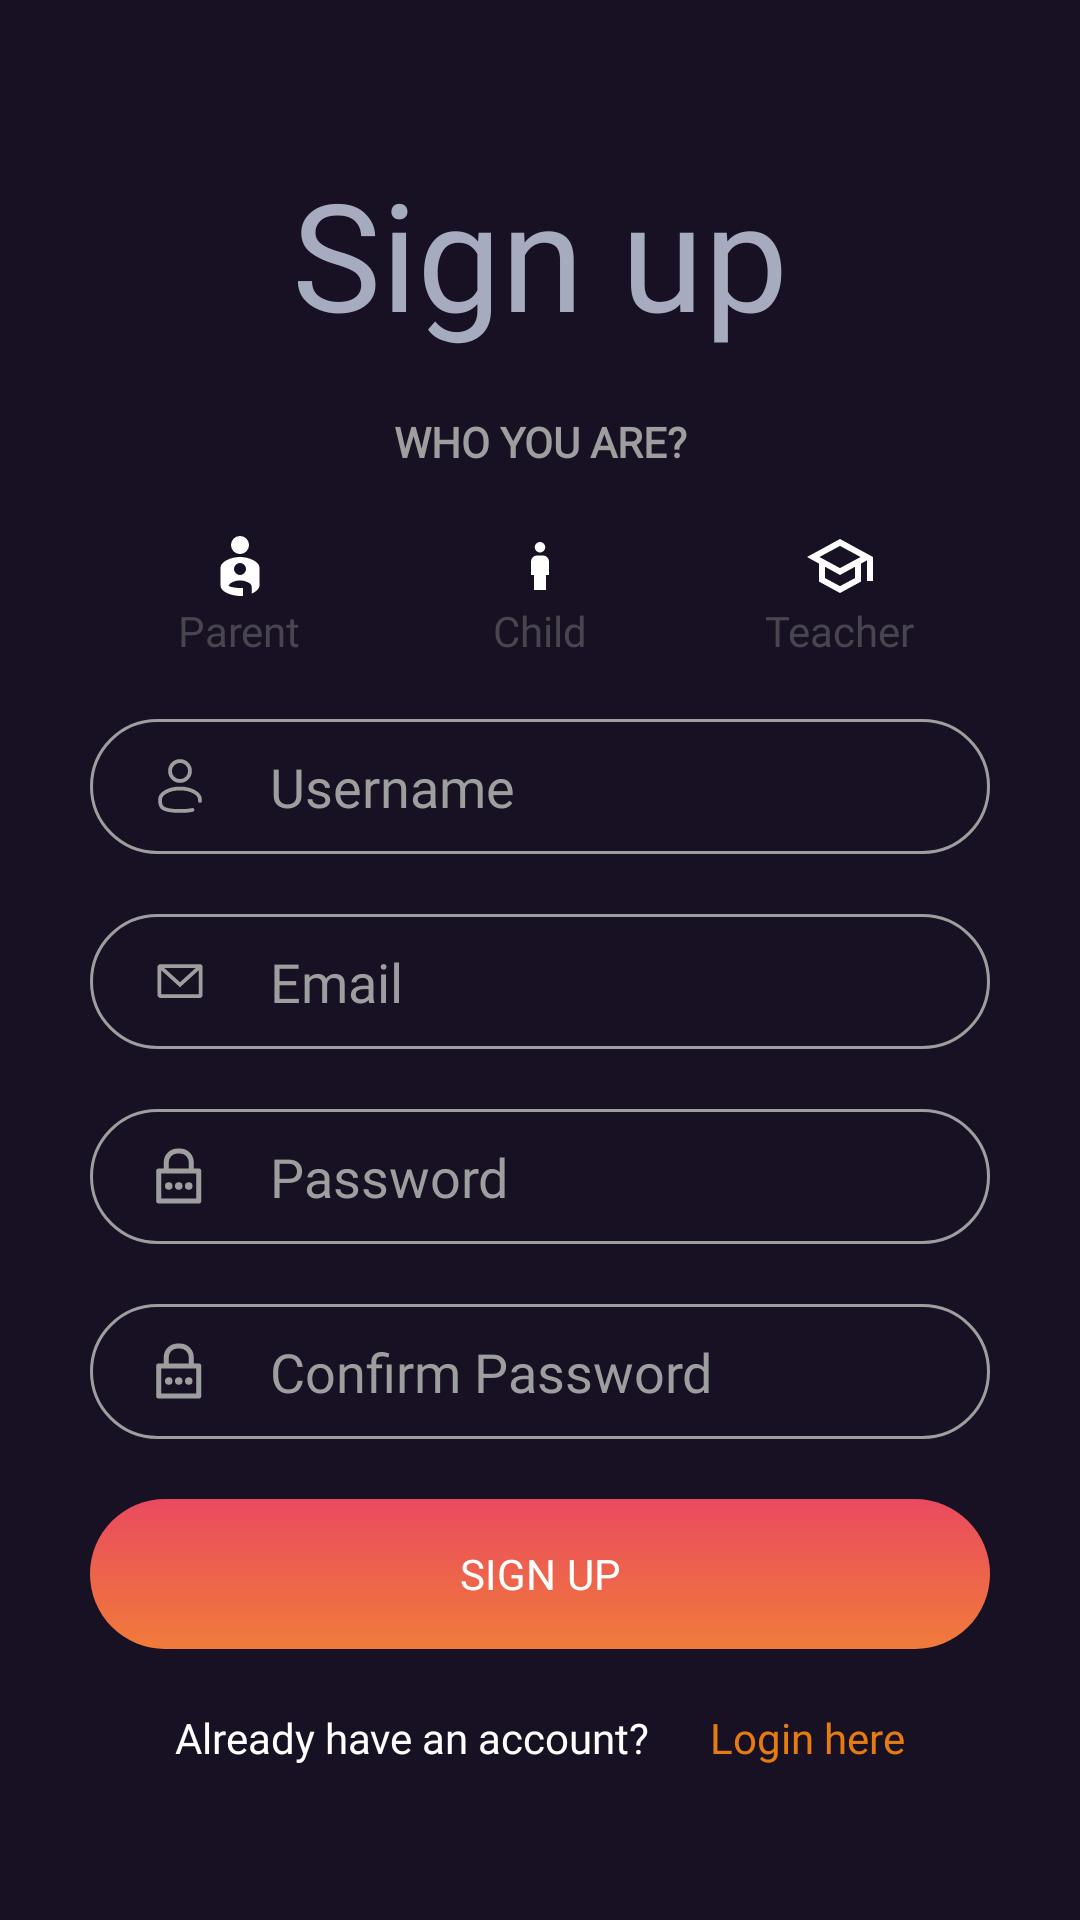

Produce the Android XML layout that renders to this screen, including the resource entries it uses.
<!-- AndroidManifest.xml: application theme Theme.ReplicasMouad -->
<!-- res/layout/activity_login_whoyouare.xml -->
<?xml version="1.0" encoding="utf-8"?>
<LinearLayout xmlns:android="http://schemas.android.com/apk/res/android"
    android:layout_width="match_parent"
    android:layout_height="match_parent"
    xmlns:app="http://schemas.android.com/apk/res-auto"
    android:background="@color/plum_background"
    android:orientation="vertical"
    android:paddingLeft="30dp"
    android:paddingRight="30dp"
    android:gravity="center">

    <TextView
        android:layout_width="match_parent"
        android:layout_height="wrap_content"
        android:fontFamily="@font/plusjakartasans"
        android:text="Sign up"
        android:textColor="@color/brokenwhite"
        android:textSize="50sp"
        android:gravity="center"
        />

    <Space
        android:layout_width="20dp"
        android:layout_height="20dp"/>

    <TextView
        android:layout_width="match_parent"
        android:layout_height="wrap_content"
        android:fontFamily="@font/plusjakartasans"
        android:text="WHO YOU ARE?"
        android:textColor="@color/gray_medium"
        android:gravity="center"
        android:textStyle="bold" />

    <Space
        android:layout_width="20dp"
        android:layout_height="20dp"/>

    <LinearLayout
        android:layout_width="match_parent"
        android:layout_height="wrap_content"
        android:orientation="horizontal"
>

        <LinearLayout
            android:layout_width="0dp"
            android:layout_height="wrap_content"
            android:layout_weight="1"
            android:orientation="vertical">
            <ImageView
                android:layout_width="wrap_content"
                android:layout_height="wrap_content"
                android:src="@drawable/father_holding_child"
                android:layout_gravity="center"/>

            <TextView
                android:layout_width="wrap_content"
                android:layout_height="wrap_content"
                android:layout_gravity="center"
                android:text="Parent"
                android:fontFamily="@font/plusjakartasans"/>

        </LinearLayout>

        <LinearLayout
            android:layout_width="0dp"
            android:layout_height="wrap_content"
            android:layout_weight="1"
            android:orientation="vertical">
            <ImageView
                android:layout_width="wrap_content"
                android:layout_height="wrap_content"
                android:src="@drawable/child"
                android:layout_gravity="center"/>

            <TextView
                android:layout_width="wrap_content"
                android:layout_height="wrap_content"
                android:layout_gravity="center"
                android:text="Child"
                android:fontFamily="@font/plusjakartasans"/>

        </LinearLayout>

        <LinearLayout
            android:layout_width="0dp"
            android:layout_height="wrap_content"
            android:layout_weight="1"
            android:orientation="vertical">
            <ImageView
                android:layout_width="wrap_content"
                android:layout_height="wrap_content"
                android:src="@drawable/school_hat"
                android:layout_gravity="center"/>

            <TextView
                android:layout_width="wrap_content"
                android:layout_height="wrap_content"
                android:layout_gravity="center"
                android:text="Teacher"
                android:fontFamily="@font/plusjakartasans"/>

        </LinearLayout>

    </LinearLayout>

    <Space
        android:layout_width="20dp"
        android:layout_height="20dp"/>

    <EditText
        android:layout_width="match_parent"
        android:layout_height="45dp"
        android:hint="Username"
        android:textColorHint="@color/gray_medium"
        android:drawableStart="@drawable/usernameicon"
        android:drawablePadding="20dp"
        android:paddingLeft="20dp"
        android:background="@drawable/input_loginstyle_whoareyou"
        android:fontFamily="@font/plusjakartasans"
        android:gravity="center_vertical"/>

    <Space
        android:layout_width="20dp"
        android:layout_height="20dp"/>

    <EditText
        android:layout_width="match_parent"
        android:layout_height="45dp"
        android:hint="Email"
        android:textColorHint="@color/gray_medium"
        android:drawableStart="@drawable/emailicon"
        android:drawablePadding="20dp"
        android:paddingLeft="20dp"
        android:background="@drawable/input_loginstyle_whoareyou"
        android:fontFamily="@font/plusjakartasans"
        android:gravity="center_vertical"/>

    <Space
        android:layout_width="20dp"
        android:layout_height="20dp"/>

    <EditText
        android:layout_width="match_parent"
        android:layout_height="45dp"
        android:hint="Password"
        android:textColorHint="@color/gray_medium"
        android:drawableStart="@drawable/password"
        android:drawablePadding="20dp"
        android:paddingLeft="20dp"
        android:background="@drawable/input_loginstyle_whoareyou"
        android:fontFamily="@font/plusjakartasans"
        android:gravity="center_vertical"/>

    <Space
        android:layout_width="20dp"
        android:layout_height="20dp"/>

    <EditText
        android:layout_width="match_parent"
        android:layout_height="45dp"
        android:hint="Confirm Password"
        android:textColorHint="@color/gray_medium"
        android:drawableStart="@drawable/password"
        android:drawablePadding="20dp"
        android:paddingLeft="20dp"
        android:background="@drawable/input_loginstyle_whoareyou"
        android:fontFamily="@font/plusjakartasans"
        android:gravity="center_vertical"/>

    <Space
        android:layout_width="20dp"
        android:layout_height="20dp"/>

    <com.google.android.material.button.MaterialButton
        android:layout_width="match_parent"
        android:layout_height="50dp"
        android:text="SIGN UP"
        android:fontFamily="@font/plusjakartasans"
        android:textColor="@color/white"
        android:background="@drawable/button_signup_style"
        app:backgroundTint="@null"
        android:stateListAnimator="@null"
        android:insetTop="0dp"
        android:insetBottom="0dp" />

    <Space
        android:layout_width="20dp"
        android:layout_height="20dp"/>
    
    <LinearLayout
        android:layout_width="match_parent"
        android:layout_height="wrap_content"
        android:orientation="horizontal"
        android:gravity="center">
        
        <TextView
            android:layout_width="wrap_content"
            android:layout_height="wrap_content"
            android:text="Already have an account?"
            android:fontFamily="@font/plusjakartasansitalic"
            android:textColor="@color/white"/>

        <Space
            android:layout_width="20dp"
            android:layout_height="wrap_content"/>
        <TextView
            android:layout_width="wrap_content"
            android:layout_height="wrap_content"
            android:fontFamily="@font/plusjakartasans"
            android:text="Login here"
            android:textColor="#E67B12"

/>
    </LinearLayout>
        

</LinearLayout>
<!-- resources referenced by this layout -->
<resources>
  <color name="brokenwhite">#A6ABBF</color>
  <color name="gray_medium">#9E9E9E</color>
  <color name="plum_background">#171123</color>
  <color name="white">#FFFFFFFF</color>
  <!-- drawable button_signup_style (drawable) -->
  <?xml version="1.0" encoding="utf-8"?>
  <shape xmlns:android="http://schemas.android.com/apk/res/android"
      android:shape="rectangle">
      <gradient
          android:angle="270"
          android:startColor="#EA4A5F"
          android:endColor="#F07B3A"/>
      <corners android:radius="30dp"/>
  </shape>
  <!-- drawable child (drawable) -->
  <vector xmlns:android="http://schemas.android.com/apk/res/android"
      android:width="24dp"
      android:height="24dp"
      android:viewportWidth="960"
      android:viewportHeight="960"
      android:tint="@color/white">
    <path
        android:pathData="M430.5,279.5Q410,259 410,230t20.5,-49.5Q451,160 480,160t49.5,20.5Q550,201 550,230t-20.5,49.5Q509,300 480,300t-49.5,-20.5ZM400,800v-200h-40v-180q0,-33 23.5,-56.5T440,340h80q33,0 56.5,23.5T600,420v180h-40v200L400,800Z"
        android:fillColor="#1f1f1f"/>
  </vector>
  <!-- drawable emailicon (drawable) -->
  <vector xmlns:android="http://schemas.android.com/apk/res/android"
      android:width="20dp"
      android:height="20dp"
      android:viewportWidth="24"
      android:viewportHeight="24"
      android:tint="@color/gray_medium">
    <path
        android:pathData="M3.75,5.25L3,6V18L3.75,18.75H20.25L21,18V6L20.25,5.25H3.75ZM4.5,7.695V17.25H19.5V7.695L12,14.514L4.5,7.695ZM18.31,6.75H5.69L12,12.486L18.31,6.75Z"
        android:fillColor="#080341"
        android:fillType="evenOdd"/>
  </vector>
  <!-- drawable input_loginstyle_whoareyou (drawable) -->
  <?xml version="1.0" encoding="utf-8"?>
  <shape xmlns:android="http://schemas.android.com/apk/res/android">
      <solid android:color="@color/plum_background"/>
      <stroke android:color="@color/gray_medium" android:width="1dp"/>
      <corners android:radius="30dp"/>
  </shape>
  <!-- drawable school_hat (drawable) -->
  <vector xmlns:android="http://schemas.android.com/apk/res/android"
      android:width="24dp"
      android:height="24dp"
      android:viewportWidth="960"
      android:viewportHeight="960"
      android:tint="@color/white">
    <path
        android:pathData="M480,840 L200,688v-240L40,360l440,-240 440,240v320h-80v-276l-80,44v240L480,840ZM480,508 L754,360 480,212 206,360 480,508ZM480,749 L680,641v-151L480,600 280,490v151l200,108ZM480,508ZM480,598ZM480,598Z"
        android:fillColor="#1f1f1f"/>
  </vector>
  <!-- drawable usernameicon (drawable) -->
  <vector xmlns:android="http://schemas.android.com/apk/res/android"
      android:width="20dp"
      android:height="20dp"
      android:viewportWidth="24"
      android:viewportHeight="24"
      android:tint="@color/gray_medium">
    <path
        android:pathData="M12,6m-4,0a4,4 0,1 1,8 0a4,4 0,1 1,-8 0"
        android:strokeWidth="1.5"
        android:fillColor="#00000000"
        android:strokeColor="#1C274C"/>
    <path
        android:pathData="M19.997,18C20,17.836 20,17.669 20,17.5C20,15.015 16.418,13 12,13C7.582,13 4,15.015 4,17.5C4,19.985 4,22 12,22C14.231,22 15.84,21.843 17,21.563"
        android:strokeWidth="1.5"
        android:fillColor="#00000000"
        android:strokeColor="#1C274C"
        android:strokeLineCap="round"/>
  </vector>
  <style name="Theme.ReplicasMouad" parent="Base.Theme.ReplicasMouad" />
  <style name="Base.Theme.ReplicasMouad" parent="Theme.Material3.DayNight.NoActionBar">
          
          
      </style>
</resources>
